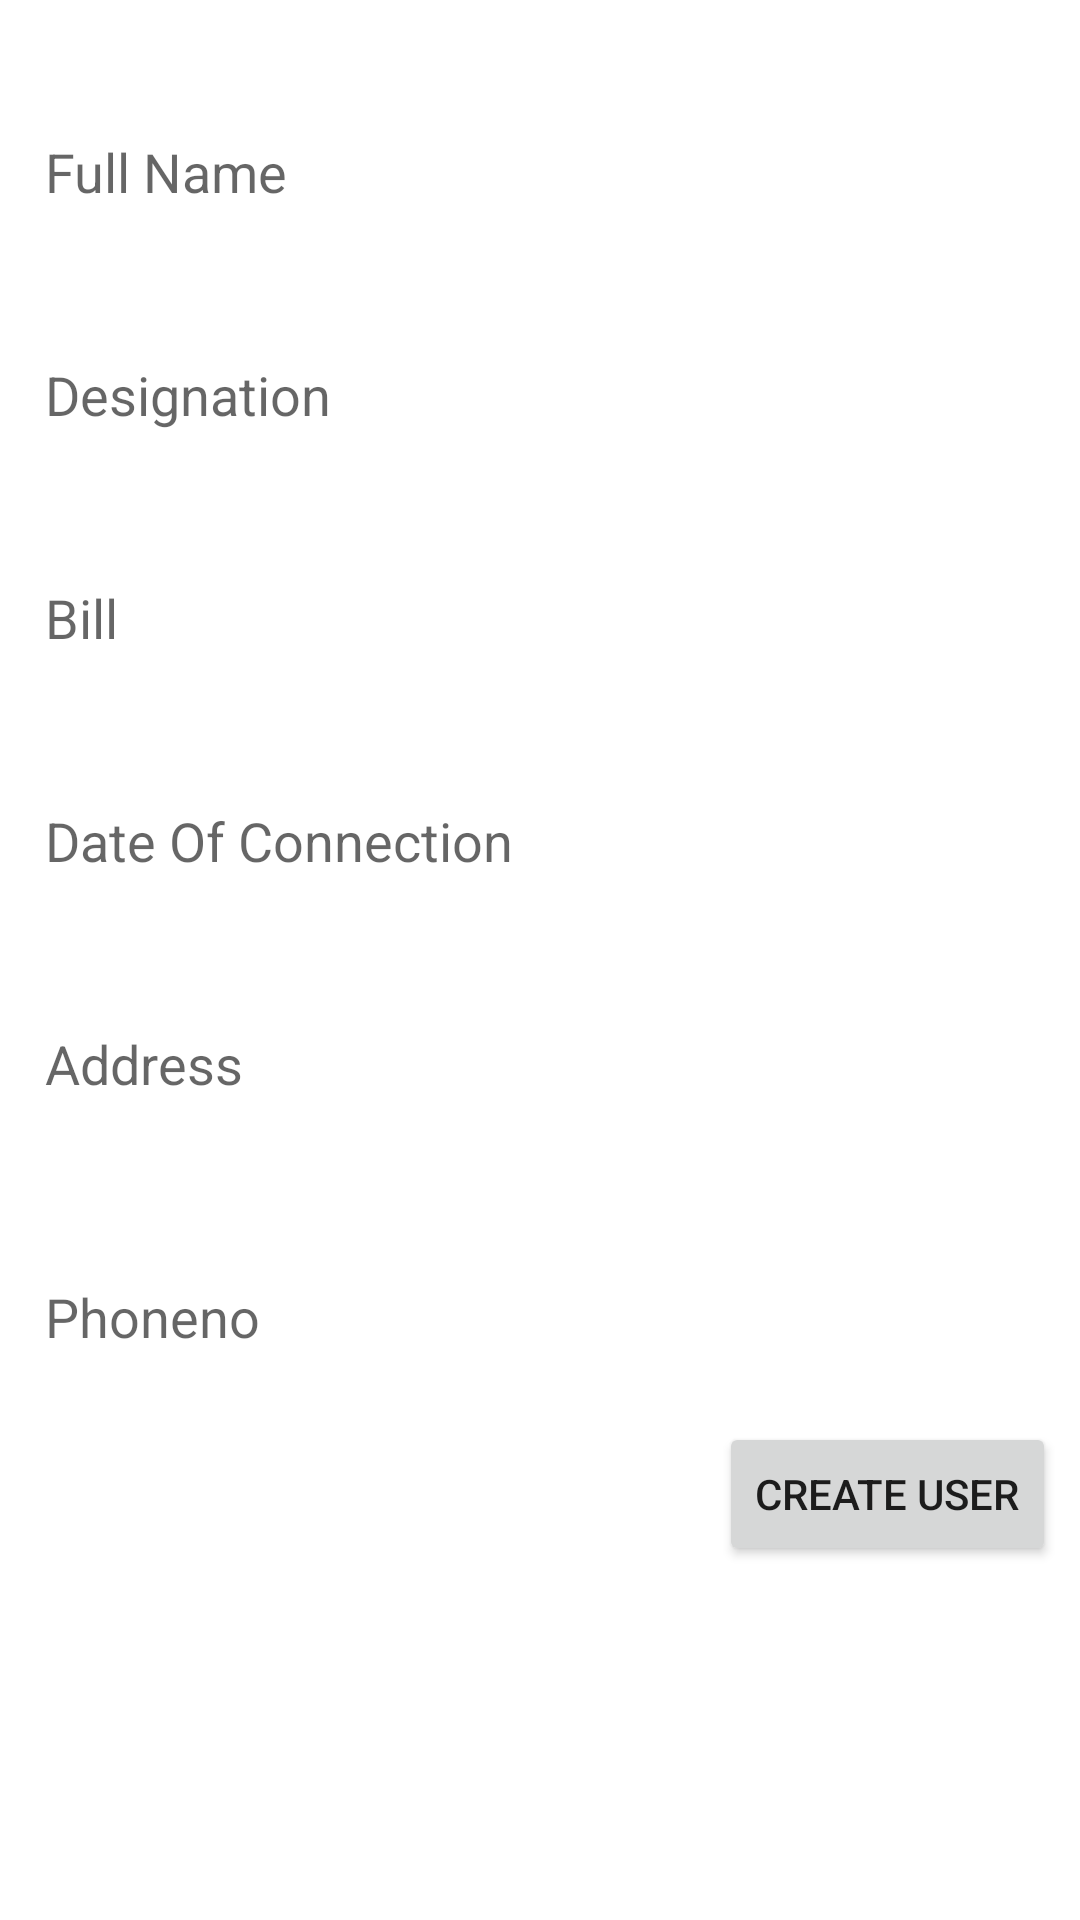

Write the Android layout XML for this screen, with the resource values it uses.
<!-- AndroidManifest.xml: application theme Theme.FiberBeamPortal -->
<!-- res/layout/activity_add_customer.xml -->
<?xml version="1.0" encoding="utf-8"?>
<androidx.constraintlayout.widget.ConstraintLayout
    xmlns:android="http://schemas.android.com/apk/res/android"
    xmlns:app="http://schemas.android.com/apk/res-auto"
    xmlns:tools="http://schemas.android.com/tools"
    android:layout_width="match_parent"
    android:layout_height="match_parent"
    tools:context=".AddCustomer" >

    <LinearLayout
        android:layout_width="match_parent"
        android:layout_height="match_parent"
        android:orientation="vertical"
        app:layout_constraintBottom_toBottomOf="parent"
        app:layout_constraintEnd_toEndOf="parent"
        app:layout_constraintHorizontal_bias="0.0"
        app:layout_constraintStart_toStartOf="parent"
        app:layout_constraintTop_toTopOf="parent"
        app:layout_constraintVertical_bias="0.0">

        <EditText
            android:id="@+id/edtname"
            android:layout_width="match_parent"
            android:layout_height="wrap_content"
            android:layout_marginLeft="10dp"
            android:layout_marginTop="40dp"
            android:layout_marginRight="10dp"
            android:background="@drawable/shape"
            android:hint="Full Name"
            android:inputType="textPersonName"
            android:padding="5dp"
            android:textSize="18sp" />

        <EditText
            android:id="@+id/edtdesignation"
            android:layout_width="match_parent"
            android:layout_height="wrap_content"
            android:layout_marginLeft="10dp"
            android:layout_marginTop="40dp"
            android:layout_marginRight="10dp"
            android:background="@drawable/shape"
            android:ems="10"
            android:hint="Designation"
            android:inputType="textPersonName"
            android:padding="5dp"
            android:textSize="18sp" />

        <EditText
            android:id="@+id/edtbill"
            android:layout_width="match_parent"
            android:layout_height="wrap_content"
            android:layout_marginLeft="10dp"
            android:layout_marginTop="40dp"
            android:layout_marginRight="10dp"
            android:background="@drawable/shape"
            android:ems="10"
            android:hint="Bill"
            android:inputType="textPersonName"
            android:padding="5dp"
            android:textSize="18sp" />

        <EditText
            android:id="@+id/edtdateofconnection"
            android:layout_width="match_parent"
            android:layout_height="wrap_content"
            android:layout_marginLeft="10dp"
            android:layout_marginTop="40dp"
            android:layout_marginRight="10dp"
            android:background="@drawable/shape"
            android:ems="10"
            android:hint="Date Of Connection"
            android:inputType="textPersonName"
            android:padding="5dp"
            android:textSize="18sp" />

        <EditText
            android:id="@+id/edtadress"
            android:layout_width="match_parent"
            android:layout_height="wrap_content"
            android:layout_marginLeft="10dp"
            android:layout_marginTop="40dp"
            android:layout_marginRight="10dp"
            android:layout_marginBottom="10dp"
            android:background="@drawable/shape"
            android:ems="10"
            android:hint="Address"
            android:inputType="textPersonName"
            android:padding="5dp"
            android:textSize="18sp" />
        <EditText
            android:id="@+id/edtphno"
            android:layout_width="match_parent"
            android:layout_height="wrap_content"
            android:layout_marginLeft="10dp"
            android:layout_marginTop="40dp"
            android:layout_marginRight="10dp"
            android:layout_marginBottom="10dp"
            android:background="@drawable/shape"
            android:ems="10"
            android:hint="Phoneno"
            android:inputType="textPersonName"
            android:padding="5dp"
            android:textSize="18sp" />

        <Button
            android:id="@+id/btncreateuser"
            android:layout_width="wrap_content"
            android:layout_height="wrap_content"
            android:layout_gravity="end"
            android:layout_margin="8dp"
            android:text="Create User" />

    </LinearLayout>


</androidx.constraintlayout.widget.ConstraintLayout>
<!-- resources referenced by this layout -->
<resources>
  <style name="Theme.FiberBeamPortal" parent="Theme.MaterialComponents.DayNight.DarkActionBar">
          
          <item name="colorPrimary">@color/purple_500</item>
          <item name="colorPrimaryVariant">@color/purple_700</item>
          <item name="colorOnPrimary">@color/white</item>
          
          <item name="colorSecondary">@color/teal_200</item>
          <item name="colorSecondaryVariant">@color/teal_700</item>
          <item name="colorOnSecondary">@color/black</item>
          
          <item name="android:statusBarColor" tools:targetApi="l">?attr/colorPrimaryVariant</item>
          
      </style>
  <!-- not gathered from this repository: default colours our renderer supplied (Android Studio template values) -->
  <color name="purple_500">#FF6200EE</color>
  <color name="purple_700">#FF3700B3</color>
  <color name="teal_200">#FF03DAC5</color>
  <color name="teal_700">#FF018786</color>
  <color name="black">#FF000000</color>
  <color name="white">#FFFFFFFF</color>
</resources>
